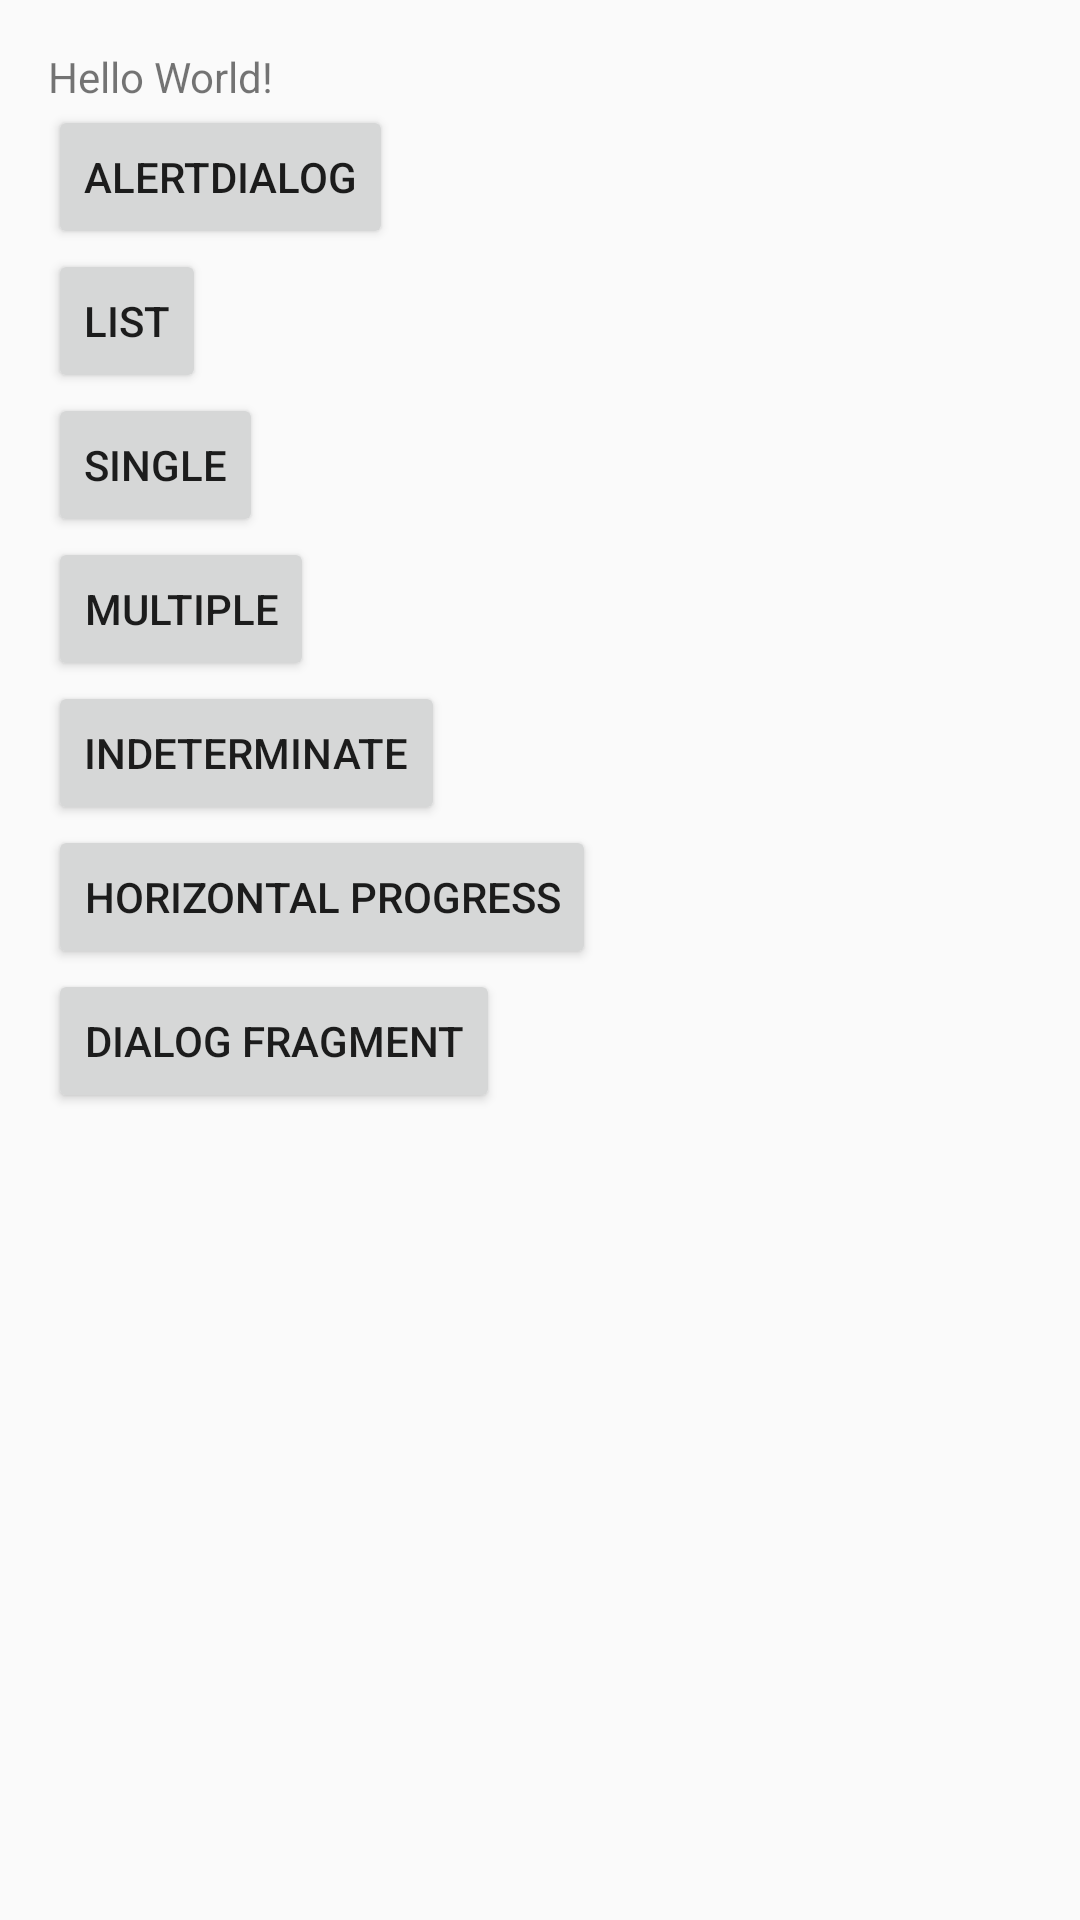

This screen was rendered from an Android layout file. Write that file and the resources it references.
<!-- AndroidManifest.xml: application theme AppTheme -->
<!-- res/layout/activity_main.xml -->
<?xml version="1.0" encoding="utf-8"?>
<RelativeLayout xmlns:android="http://schemas.android.com/apk/res/android"
    xmlns:tools="http://schemas.android.com/tools"
    android:layout_width="match_parent"
    android:layout_height="match_parent"
    android:paddingBottom="@dimen/activity_vertical_margin"
    android:paddingLeft="@dimen/activity_horizontal_margin"
    android:paddingRight="@dimen/activity_horizontal_margin"
    android:paddingTop="@dimen/activity_vertical_margin"
    tools:context="com.example.tacademy.sampledialog.MainActivity">

    <TextView
        android:layout_width="wrap_content"
        android:layout_height="wrap_content"
        android:text="Hello World!"
        android:id="@+id/textView" />

    <Button
        style="?android:attr/buttonStyleSmall"
        android:layout_width="wrap_content"
        android:layout_height="wrap_content"
        android:text="AlertDialog"
        android:id="@+id/btn_alert"
        android:layout_below="@+id/textView"
        android:layout_alignParentLeft="true"
        android:layout_alignParentStart="true"
        android:onClick="onAlertDialog" />

    <Button
        style="?android:attr/buttonStyleSmall"
        android:layout_width="wrap_content"
        android:layout_height="wrap_content"
        android:text="List"
        android:id="@+id/btn_list"
        android:layout_below="@+id/btn_alert"
        android:layout_alignParentLeft="true"
        android:layout_alignParentStart="true"
        android:onClick="onListDialog" />

    <Button
        style="?android:attr/buttonStyleSmall"
        android:layout_width="wrap_content"
        android:layout_height="wrap_content"
        android:text="single"
        android:id="@+id/btn_single"
        android:layout_below="@+id/btn_list"
        android:layout_alignParentLeft="true"
        android:layout_alignParentStart="true"
        android:onClick="onSingleChoice" />

    <Button
        style="?android:attr/buttonStyleSmall"
        android:layout_width="wrap_content"
        android:layout_height="wrap_content"
        android:text="multiple"
        android:id="@+id/btn_multiple"
        android:layout_below="@+id/btn_single"
        android:layout_alignParentLeft="true"
        android:layout_alignParentStart="true"
        android:onClick="onMultipleChoice" />

    <Button
        style="?android:attr/buttonStyleSmall"
        android:layout_width="wrap_content"
        android:layout_height="wrap_content"
        android:text="indeterminate"
        android:id="@+id/btn_indeterminate"
        android:layout_below="@+id/btn_multiple"
        android:layout_alignParentLeft="true"
        android:layout_alignParentStart="true"
        android:onClick="onProgress" />

    <Button
        style="?android:attr/buttonStyleSmall"
        android:layout_width="wrap_content"
        android:layout_height="wrap_content"
        android:text="horizontal progress"
        android:id="@+id/btn_horizontal"
        android:layout_below="@+id/btn_indeterminate"
        android:layout_alignParentLeft="true"
        android:layout_alignParentStart="true"
        android:onClick="onHorizontalProgress" />

    <Button
        style="?android:attr/buttonStyleSmall"
        android:layout_width="wrap_content"
        android:layout_height="wrap_content"
        android:text="Dialog Fragment"
        android:id="@+id/btn_dialog_fragment"
        android:layout_below="@+id/btn_horizontal"
        android:layout_alignParentLeft="true"
        android:layout_alignParentStart="true"
        android:onClick="onDialogFragmentClick" />
</RelativeLayout>
<!-- resources referenced by this layout -->
<resources>
  <dimen name="activity_horizontal_margin">16dp</dimen>
  <dimen name="activity_vertical_margin">16dp</dimen>
  <style name="AppTheme" parent="Theme.AppCompat.Light.DarkActionBar">
          
          <item name="colorPrimary">@color/colorPrimary</item>
          <item name="colorPrimaryDark">@color/colorPrimaryDark</item>
          <item name="colorAccent">@color/colorAccent</item>
      </style>
  <color name="colorPrimary">#3F51B5</color>
  <color name="colorPrimaryDark">#303F9F</color>
  <color name="colorAccent">#FF4081</color>
</resources>
